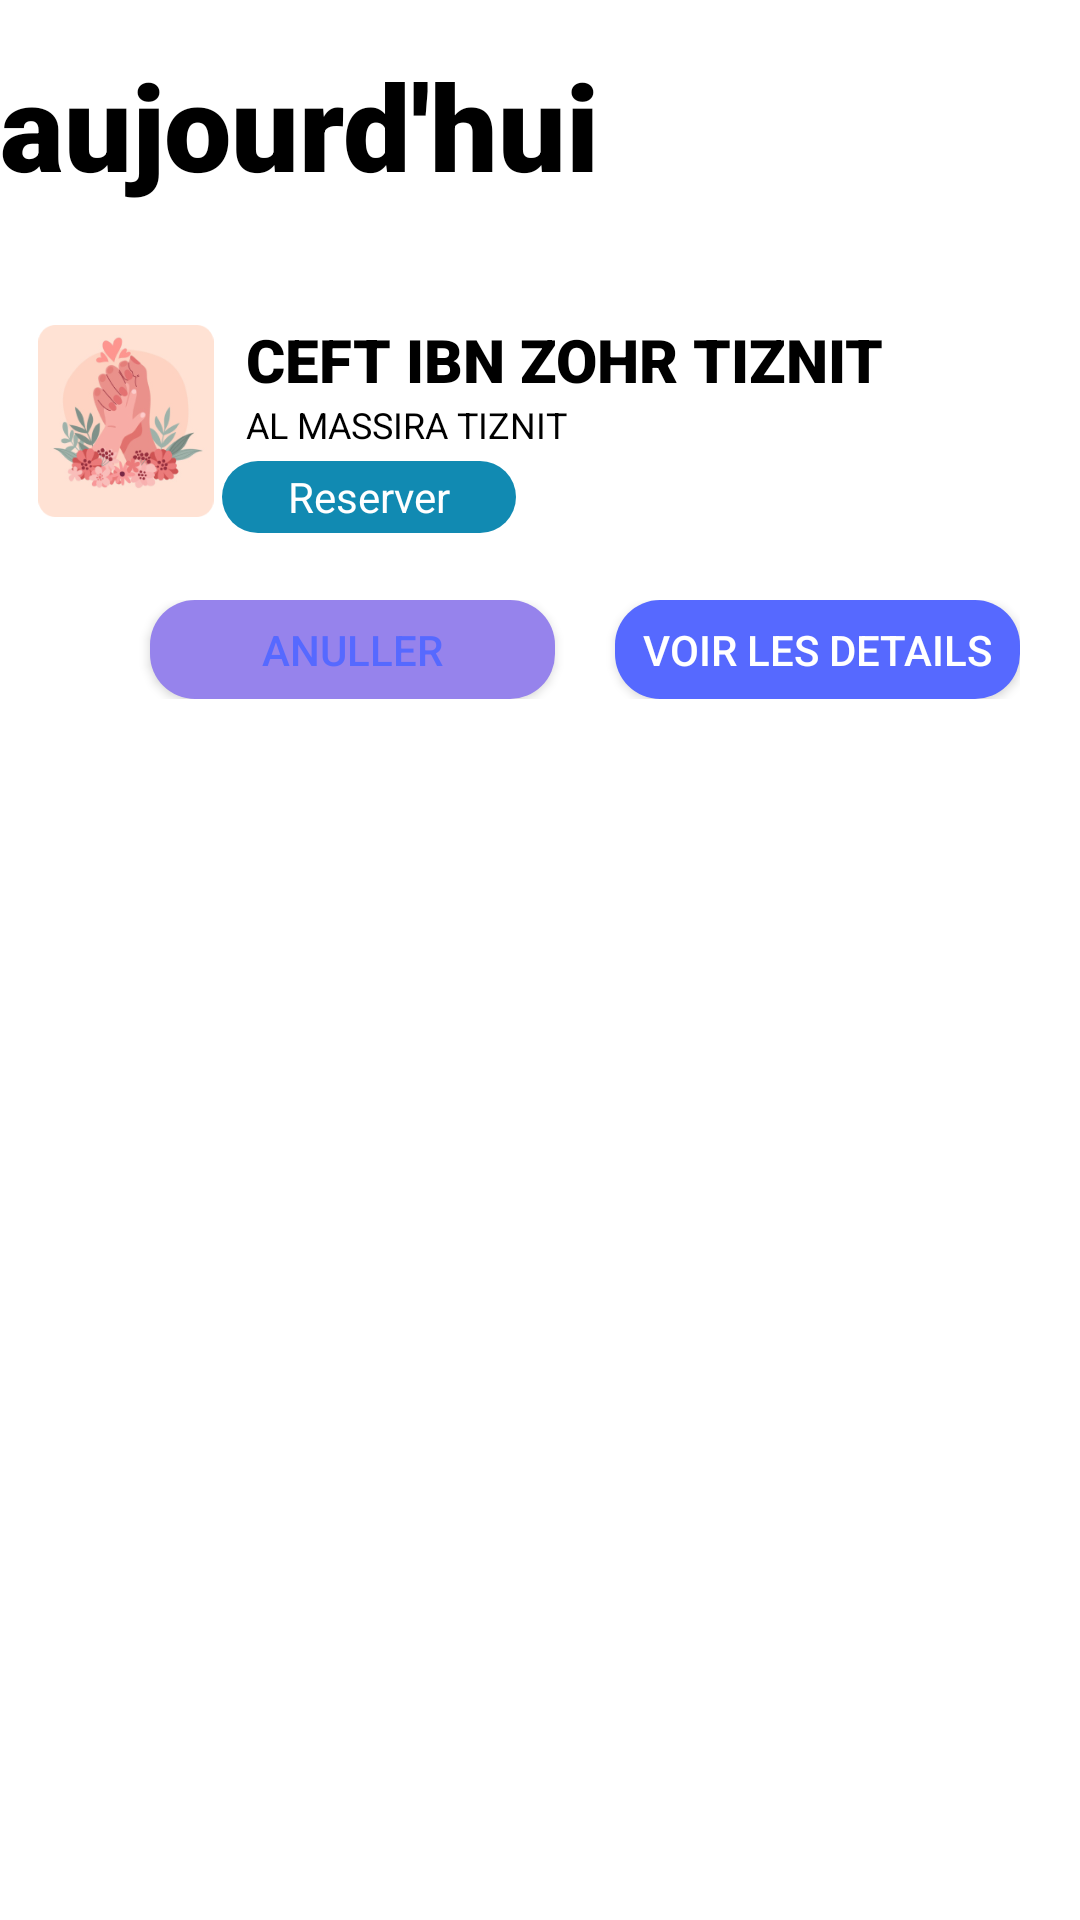

The Android layout XML behind this screen, and the referenced resources:
<!-- AndroidManifest.xml: application theme Theme.Prj_gestion_centre_mobile -->
<!-- res/layout/etat_encour.xml -->
<?xml version="1.0" encoding="utf-8"?>
<RelativeLayout xmlns:android="http://schemas.android.com/apk/res/android"
    android:layout_width="match_parent"
    android:layout_height="match_parent"
    xmlns:app="http://schemas.android.com/apk/res-auto"
    android:layout_marginTop="10dp"
    android:layout_marginLeft="15dp"
    android:layout_marginRight="15dp"
    android:layout_marginBottom="5dp"
    app:cardCornerRadius="16dp"
    app:cardBackgroundColor="@color/cardview_light_background"
    android:orientation="vertical">
    <LinearLayout
        android:layout_width="match_parent"
        android:layout_height="wrap_content"
        android:orientation="vertical">
        <TextView
            android:layout_width="wrap_content"
            android:layout_height="wrap_content"
            android:text="aujourd'hui"
            android:textColor="#000000"
            android:textSize="40dp"
            android:layout_marginTop="15dp"
            android:fontFamily="sans-serif-black"/>

        <LinearLayout
            android:layout_width="match_parent"
            android:layout_height="wrap_content"
            android:orientation="horizontal"
            android:layout_marginTop="10dp">
            <ImageView
                android:id="@+id/imgprofile"
                android:layout_width="64dp"
                android:layout_marginTop="30dp"
                android:layout_marginLeft="10dp"
                android:layout_height="64dp"
                android:src="@drawable/exphotolist"/>

            <LinearLayout
                android:layout_width="wrap_content"
                android:layout_height="wrap_content"
                android:orientation="vertical"
                android:layout_marginTop="10dp">
                <TextView
                    android:layout_width="wrap_content"
                    android:layout_height="wrap_content"
                    android:id="@+id/nom_user"
                    android:layout_marginLeft="8dp"
                    android:layout_marginTop="18dp"
                    android:text="CEFT IBN ZOHR
TIZNIT"

                    android:fontFamily="sans-serif-black"
                    android:textColor="@color/black"

                    android:textSize="20dp"
                    />
                <TextView
                    android:layout_width="wrap_content"
                    android:layout_height="wrap_content"
                    android:id="@+id/date_cmnt"
                    android:layout_marginLeft="8dp"
                    android:layout_marginBottom="4dp"
                    android:text="AL MASSIRA TIZNIT"
                    android:textColor="@color/black"

                    android:textSize="12dp"
                    />
                <TextView
                    android:layout_width="98dp"
                    android:layout_height="24dp"
                    android:text="Reserver"
                    android:gravity="center"
                    android:textColor="@color/white"
                    android:background="@drawable/textview_list"/>


            </LinearLayout>

        </LinearLayout>

    </LinearLayout>
    <LinearLayout
        android:layout_width="wrap_content"
        android:layout_height="wrap_content"
        android:orientation="horizontal"
        android:layout_marginTop="200dp"
        android:layout_centerHorizontal="true"
        >
        <Button
            android:layout_width="135dp"
            android:layout_height="33dp"
            android:layout_marginLeft="30dp"
            android:text="Anuller"
            android:background="@drawable/btn_annule"
            android:textColor="#5669FF"/>
        <Button
            android:layout_width="135dp"
            android:layout_height="33dp"
            android:layout_marginLeft="20dp"
            android:text="Voir les details"
            android:background="@drawable/btn_detaill"
            android:textColor="#FFFF"
            />
    </LinearLayout>


    </RelativeLayout>
<!-- resources referenced by this layout -->
<resources>
  <color name="black">#FF000000</color>
  <color name="white">#FFFFFFFF</color>
  <!-- drawable btn_annule (drawable-v24) -->
  <?xml version="1.0" encoding="utf-8"?>
  <shape xmlns:android="http://schemas.android.com/apk/res/android"
      android:shape="rectangle" android:padding="10dp">
  
      <solid android:color="#9683EC"/>
      <corners android:radius="15dp"/>
  </shape>
  <!-- drawable btn_detaill (drawable-v24) -->
  <?xml version="1.0" encoding="utf-8"?>
  <shape xmlns:android="http://schemas.android.com/apk/res/android"
      android:shape="rectangle" android:padding="10dp">
  
      <solid android:color="#5669FF"/>
      <corners android:radius="15dp"/>
  </shape>
  <!-- drawable exphotolist: png bitmap (drawable-v24, 40852 bytes) -->
  <!-- drawable textview_list (drawable-v24) -->
  <?xml version="1.0" encoding="utf-8"?>
  <shape xmlns:android="http://schemas.android.com/apk/res/android"
      android:shape="rectangle" android:padding="10dp">
  
      <solid android:color="#118AB2"/>
      <corners android:radius="15dp"/>
  </shape>
  <style name="Theme.Prj_gestion_centre_mobile" parent="Theme.MaterialComponents.DayNight.DarkActionBar">
          
          <item name="colorPrimary">@color/blue_mobile</item>
          <item name="colorPrimaryVariant">@color/blue_mobile</item>
          <item name="colorOnPrimary">@color/white</item>
          
          <item name="colorSecondary">@color/teal_200</item>
          <item name="colorSecondaryVariant">@color/teal_700</item>
          <item name="colorOnSecondary">@color/black</item>
          
          <item name="android:statusBarColor">?attr/colorPrimaryVariant</item>
          
      </style>
  <color name="blue_mobile">#5669FF</color>
  <color name="teal_200">#FF03DAC5</color>
  <color name="teal_700">#FF018786</color>
</resources>
